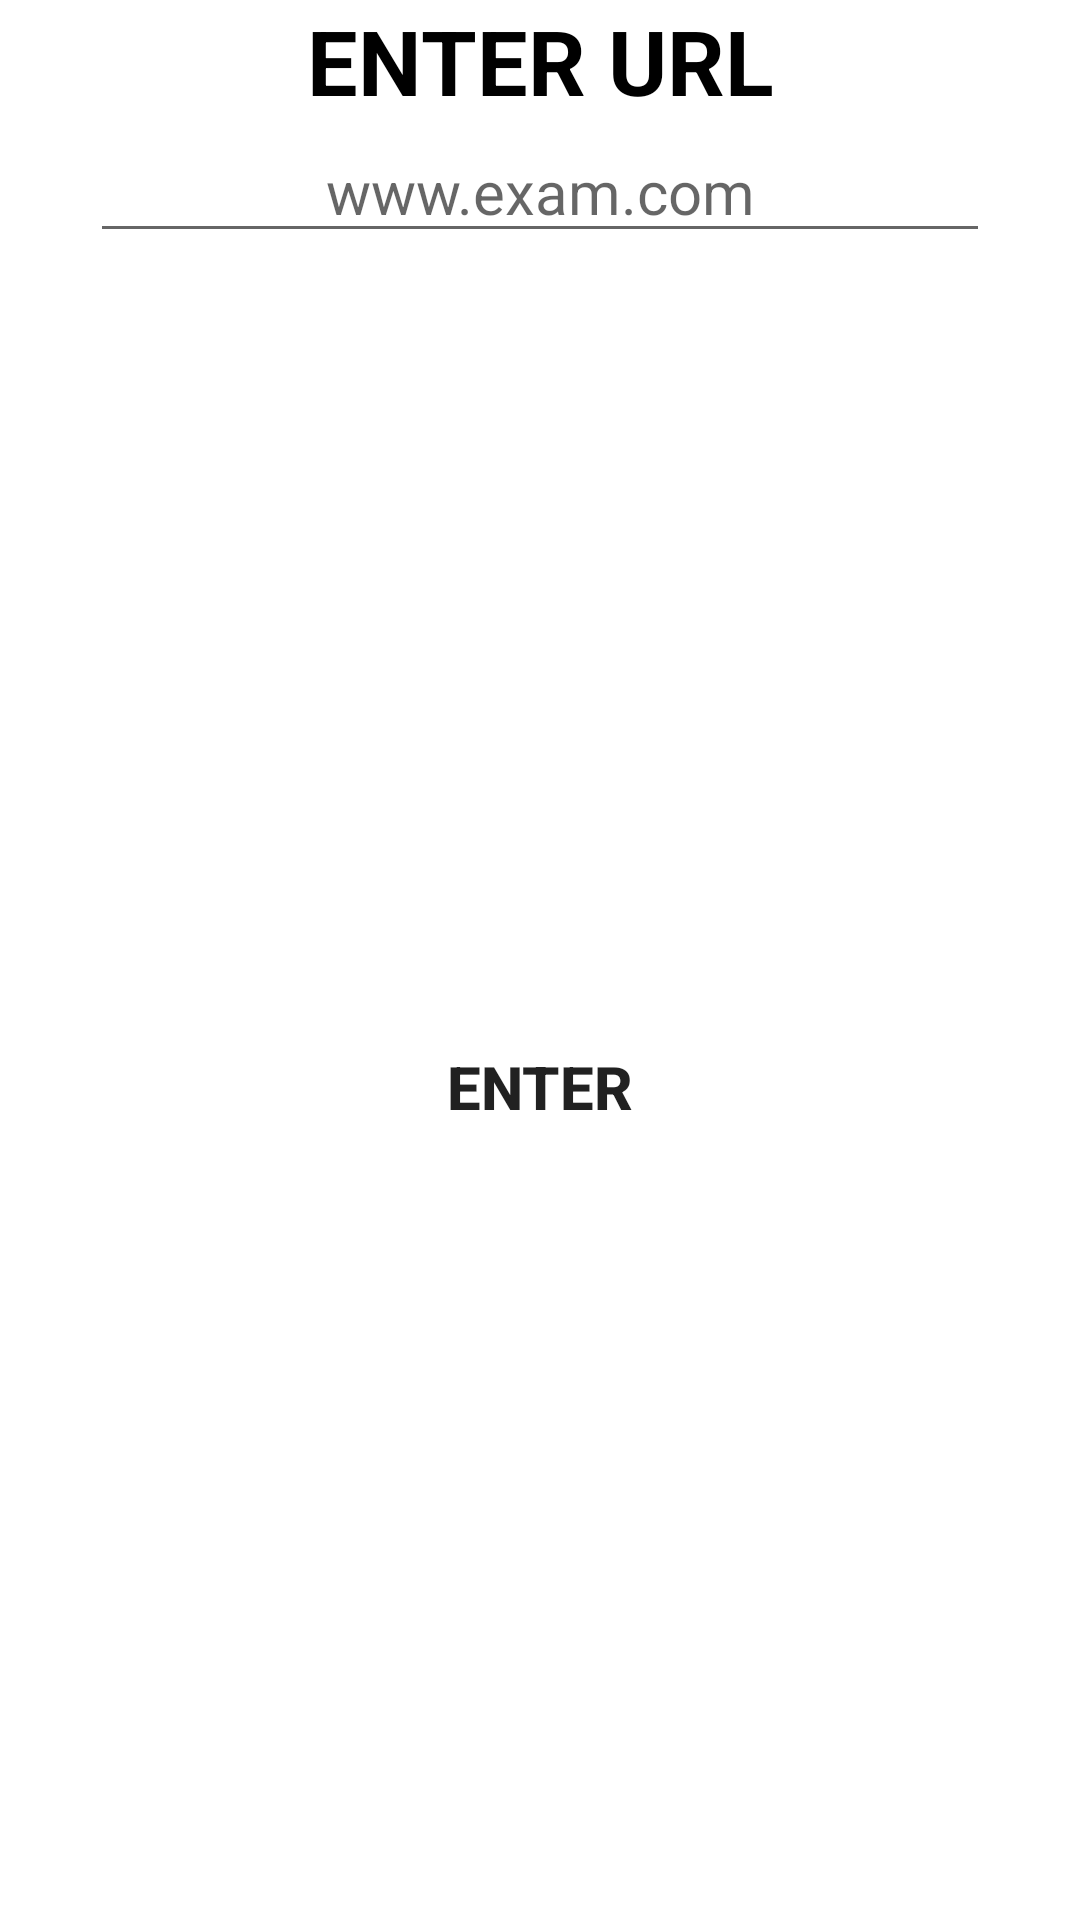

Layout XML and referenced resources for this Android screen:
<!-- AndroidManifest.xml: application theme Theme.ExamEase -->
<!-- res/layout/dialog_web_exam.xml -->
<?xml version="1.0" encoding="utf-8"?>
<androidx.constraintlayout.widget.ConstraintLayout xmlns:android="http://schemas.android.com/apk/res/android"
    xmlns:app="http://schemas.android.com/apk/res-auto"
    android:layout_width="match_parent"
    android:layout_height="wrap_content"
    android:background="@android:color/transparent"
    android:fitsSystemWindows="true">

    <TextView
        android:id="@+id/dialog_text"
        android:layout_width="match_parent"
        android:layout_height="wrap_content"
        android:text="ENTER URL"
        android:textAlignment="center"
        android:textColor="@color/black"
        android:textSize="30dp"
        android:textStyle="bold"
        app:layout_constraintEnd_toEndOf="parent"
        app:layout_constraintStart_toStartOf="parent"
        app:layout_constraintTop_toTopOf="parent" />

    <EditText
        android:id="@+id/url_input"
        android:layout_width="match_parent"
        android:layout_height="wrap_content"
        android:layout_marginHorizontal="30dp"
        android:hint="www.exam.com"
        android:textAlignment="center"
        android:textColor="@color/black"
        android:textSize="20dp"
        app:layout_constraintTop_toBottomOf="@id/dialog_text" />

    <androidx.appcompat.widget.AppCompatButton
        android:id="@+id/enter_button"
        android:layout_width="wrap_content"
        android:layout_height="wrap_content"
        android:background="@android:color/transparent"
        android:text="Enter"
        android:textSize="20dp"
        android:textStyle="bold"
        app:layout_constraintBottom_toBottomOf="parent"
        app:layout_constraintEnd_toEndOf="parent"
        app:layout_constraintStart_toStartOf="parent"
        app:layout_constraintTop_toBottomOf="@+id/url_input" />


</androidx.constraintlayout.widget.ConstraintLayout>
<!-- resources referenced by this layout -->
<resources>
  <style name="Theme.ExamEase" parent="Theme.MaterialComponents.DayNight.NoActionBar">
          
          <item name="colorPrimary">@color/purple_500</item>
          <item name="colorPrimaryVariant">@color/purple_700</item>
          <item name="colorOnPrimary">@color/white</item>
          
          <item name="colorSecondary">@color/teal_200</item>
          <item name="colorSecondaryVariant">@color/teal_700</item>
          <item name="colorOnSecondary">@color/black</item>
          
          <item name="android:statusBarColor">?attr/colorPrimaryVariant</item>
          
      </style>
  <!-- not gathered from this repository: default colours our renderer supplied (Android Studio template values) -->
  <color name="purple_500">#FF6200EE</color>
  <color name="purple_700">#FF3700B3</color>
  <color name="teal_200">#FF03DAC5</color>
  <color name="teal_700">#FF018786</color>
  <color name="black">#FF000000</color>
  <color name="white">#FFFFFFFF</color>
</resources>
